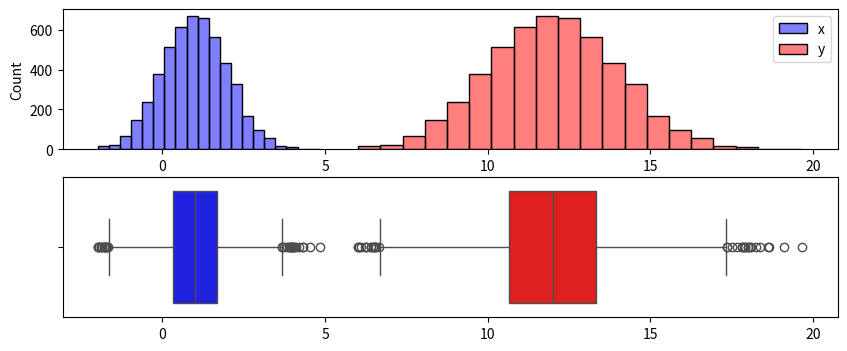
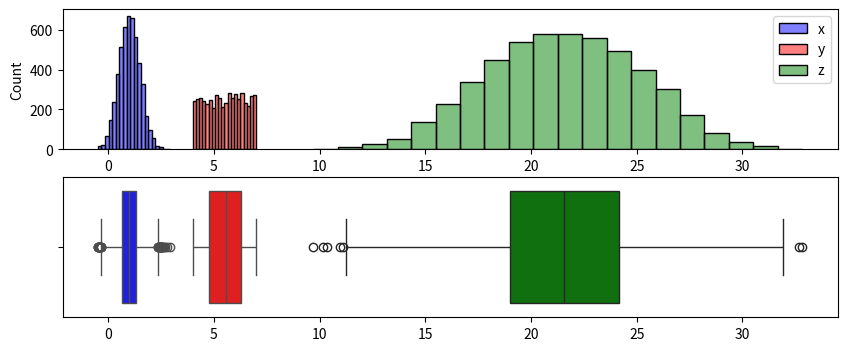
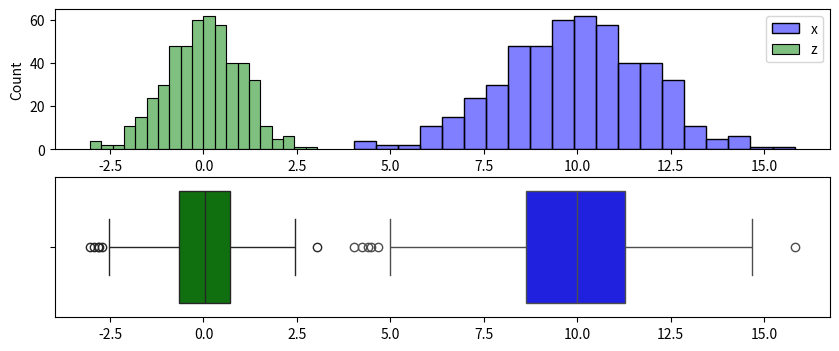

Write the Python code that produced these figures, in order.
# import required packages
import numpy as np
import pandas as pd
import seaborn as sns
import matplotlib.pyplot as plt
plt.rcParams['figure.dpi'] = 75

# datos
n=5000
rng = np.random.default_rng(999) # fijamos la semilla al valor 999
x = rng.normal(loc=1.0, scale=1.0, size=n)
print('x: ', x[0:5], '...')

# respuesta

# crear la nueva variable
origin = 10
scale = 2
y = origin + scale * x
print(f'y = {origin} + {scale}*x')

# medidas principales para ambas variables
print('mean(x)=',np.mean(x))
print('mean(y)=',np.mean(y), '| origin + scale * mean(x) = ', origin + scale * np.mean(x))

print('var(x)=',np.var(x))
print('var(y)=',np.var(y), '| scale^2 * var(x) = ', (scale**2)  * np.var(x))

print('Por tanto, se comprueba que los datos en y tienen la media y varianza acorde con la teoría.')

# gráfico de la variable original y de la nueva variable
fig = plt.figure(1, figsize=(10, 4)) # permite indicar el nº de la figura y las dimensiones (ancho y alto)
ax1 = plt.subplot(2,1,1)
sns.histplot(x, bins = 20, color='blue',alpha=0.5, label='x')
sns.histplot(y, bins = 20, color='red',alpha=0.5, label='y')
plt.legend()
plt.subplot(2,1,2, sharex = ax1)
sns.boxplot(data=x, orient='y', color='blue')
sns.boxplot(data=y, orient='y', color='red')
plt.show()

# datos
n=5000
rng = np.random.default_rng(999) # fijamos la semilla al valor 999
x = rng.normal(loc=1.0, scale=0.5, size=n)
y = rng.uniform(low=4.0, high=7.0, size=n)

# respuesta

# crear una nueva variable
alpha = 5
beta = 3
z = alpha * x + beta * y
print(f'z= {alpha}*x + {beta}*y')

# principales medidas para ambas variables
print('mean(x)=',np.mean(x))
print('mean(y)=',np.mean(y))
print('mean(z)=',np.mean(z), '| alpha * x + beta * y = ', alpha * np.mean(x) + beta * np.mean(y))

print('var(x)=',np.var(x))
print('var(y)=',np.var(y))
cov_x_y = np.cov(x,y)
print('var(z)=',np.var(z),'| alpha^2 * var(x) + beta^2 * var(y) + 2 * alpha*beta* cov(x,y) = ', (alpha**2)*np.var(x) + (beta**2)*np.var(y) + 2*alpha*beta*cov_x_y[0,1])
print('La cov(x,y) es nula ya que no hay relación entre las variables x e y.')

# gráfico de la variable original y de la nueva variable
fig = plt.figure(1, figsize=(10, 4)) # permite indicar el nº de la figura y las dimensiones (ancho y alto)
ax1= plt.subplot(2,1,1)
ax = sns.histplot(x, bins = 20, color='blue',alpha=0.5, label='x')
ax = sns.histplot(y, bins = 20, color='red',alpha=0.5, label='y')
ax = sns.histplot(z, bins = 20, color='green',alpha=0.5, label='z')
plt.legend()
plt.subplot(2,1,2, sharex = ax1)
sns.boxplot(data=x, orient='y', color='blue')
sns.boxplot(data=y, orient='y', color='red')
sns.boxplot(data=z, orient='y', color='green')
plt.show()

# datos
n=500
rng = np.random.default_rng(999) # fijamos la semilla al valor 999
x = rng.normal(loc=10.0, scale=2, size=n)

#respuesta

# crear una nueva variable, z, la versión estandarizada de la variable original x
mean = np.mean(x)
std = np.std(x)

z = (x - mean)/std
print('z= (x - ',  mean, ')/', std)

# principales medidas para ambas variables
print('La media de z tiene que ser nula y su varianza 1:')
print('mean(x)=',np.mean(x))
print('mean(z)=',np.mean(z))
print('var(x)=',np.var(x))
print('var(z)=',np.var(z))

# gráfico de la variable original y de la nueva variable
fig = plt.figure(1, figsize=(10, 4)) # permite indicar el nº de la figura y las dimensiones (ancho y alto)
ax1 = plt.subplot(2,1,1)
ax = sns.histplot(x, bins = 20, color='blue',alpha=0.5, label='x')
ax = sns.histplot(z, bins = 20, color='green',alpha=0.5, label='z')
plt.legend()
plt.subplot(2,1,2, sharex = ax1)
sns.boxplot(data=x, orient='y', color='blue')
sns.boxplot(data=z, orient='y', color='green')
plt.show()

#datos
n=5000
rng = np.random.default_rng(999) # fijamos la semilla al valor 999
x = rng.normal(loc=1.0, scale=np.sqrt(2), size=n)

# principales medidas
x_med = np.mean(x)
x_var = np.var(x)
print('mean(x)=', x_med)
print('var(x)=', x_var)

# respuesta

z_med = 3 + 2 * x_med
print(f'La media de z tiene que ser 3 + 2 * mean(x) = 3 + 2 * {x_med} = {z_med}')

z_var = 2**2 * x_var
print(f'La varianza de z tiene que ser 2^2 * var(x) = 4 * {x_var} = {z_var}')

# ahora creamos la variable z realmente y calculamos sus medidas
z = 3 + 2 * x

print('mean(z)=', np.mean(z))
print('var(z)=', np.var(z))

#datos
n=5000
rng = np.random.default_rng(999) # fijamos la semilla al valor 999
x = rng.normal(loc=1.0, scale=np.sqrt(2), size=n)

# principales medidas
x_med = np.mean(x)
x_var = np.var(x)
print('mean(x)=', x_med)
print('var(x)=', x_var)

# respuesta

z_med = 3 - 2 * x_med
print(f'La media de z tiene que ser 3 - 2 * mean(x) = 3 - 2 * {x_med} = {z_med}')

z_var = 2**2 * x_var
print(f'La varianza de z tiene que ser 2^2 * var(x) = 4 * {x_var} = {z_var}')

print('La varianza de z respecto al apartado anterior no cambia. Al cambiar el signo del cambio de escala solo se ve afectada la media de z.')

# ahora creamos la variable z realmente y calculamos sus medidas
z = 3 - 2 * x

print('mean(z)=', np.mean(z))
print('var(z)=', np.var(z))

#datos
n=5000
rng = np.random.default_rng(999) # fijamos la semilla al valor 999
x = rng.normal(loc=1.0, scale=np.sqrt(2), size=n)

# principales medidas
x_med = np.mean(x)
x_var = np.var(x)
print('mean(x)=', x_med)
print('var(x)=', x_var)

# respuesta

print('La nueva variable z será una constante de valor 1. Por tanto su media será 1 y su varianza nula.')

# ahora creamos la variable z realmente y calculamos sus medidas
z =1 + 0 * x

print(f'La variable z tiene {n} unos: z = {z[0:10]} ...')
print('mean(z)=', np.mean(z))
print('var(z)=', np.var(z))

#datos
n=5000
rng = np.random.default_rng(999) # set the seed is 999
x = rng.normal(loc=1.0, scale=np.sqrt(3), size=n)
y = rng.normal(loc=10.0, scale=np.sqrt(2), size=n)

# principales medidas para ambas variables
x_med = np.mean(x)
x_var = np.var(x)

y_med = np.mean(y)
y_var = np.var(y)

xy_covar  = np.cov(x,y)[0][1]

print('mean(x)=', x_med, '| var(x)=', x_var)
print('mean(y)=', y_med, '| var(y)=', y_var)
print('matriz cov(x,y)=\n',np.cov(x,y))
print('cov(x,y)=',xy_covar)

# respuesta

print('La variable z realmente es  z = 3*x - 2*x = x. Su media y varianza serán las de la variable x.')

z_med = x_med
print(f'La media de z = {z_med}')

z_var = x_var
print(f'La varianza de z = {z_var}')

# ahora creamos la variable z realmente y calculamos sus medidas
z = 3*x - 2*x

print('mean(z)=', np.mean(z))
print('var(z)=', np.var(z))

#datos
n=10000
rng = np.random.default_rng(999) # fijamos la semilla al valor 999
x = rng.normal(loc=1.0, scale=np.sqrt(3), size=n)
y = x + 4 * rng.normal(loc=0.0, scale=1, size=n)

# principales medidas para ambas variables
x_med = np.mean(x)
x_var = np.var(x)

y_med = np.mean(y)
y_var = np.var(y)

xy_covar  = np.cov(x,y)[0][1]

print('mean(x)=', x_med, '| var(x)=', x_var)
print('mean(y)=', y_med, '| var(y)=', y_var)
print('matriz cov(x,y)=\n',np.cov(x,y))
print('cov(x,y)=',xy_covar)

# respuesta

z_med = 3 * x_med  - 2 * y_med
print(f'La media de z tiene que ser 3 * x_med - 2 * y_med = 3 * {x_med} - 2 * {y_med} = {z_med}')

z_var = 3**2 * x_var + 2**2 * y_var - 2* 3*2 * xy_covar 
print(f'La varianza de z tiene que ser 3^2 * x_var + 2^2 * y_var - 2* 3*2 * xy_covar = 6 * {x_var} + 4 * {y_var} - 12 * {xy_covar} = {z_var}')

# ahora creamos la variable z realmente y calculamos sus medidas
z = 3*x - 2*y

print('mean(z)=', np.mean(z))
print('var(z)=', np.var(z))

print('esperamos una media de 1 y una varianza de 67 para la nueva variable')
print('mean(z)=',np.mean(z))
print('var(z)=',np.var(z))
